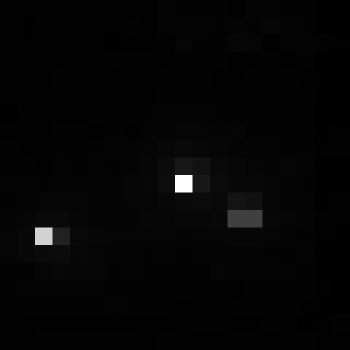

The table this chart was drawn from, first rows:
, xmin, ymin, lat, lon, area, perimeter, max_nanowatts, min_nanowatts, moonlight_illumination, clear_sky_confidence, mean_nanowatts
0, 763, 2909, -4.024, -4.024, 1.0, 0.0, 47.62, 0.2603, 11.81, 0.0, 0.9865
